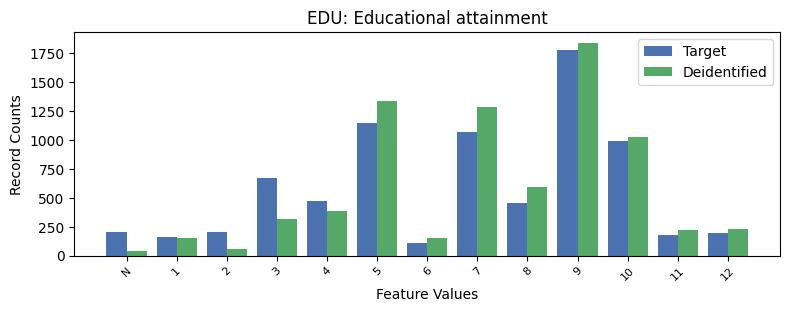

Data behind this chart, as committed beside it:
, EDU, count_target, count_deidentified
0, 9, 1777, 1840
1, 5, 1147, 1335
2, 7, 1069, 1284
3, 10, 992, 1027
4, 3, 668, 318
5, 4, 474, 382
6, 8, 454, 591
7, -1, 205, 42
8, 2, 203, 61
9, 12, 199, 230
10, 11, 180, 218
11, 1, 158, 150
12, 6, 108, 156
